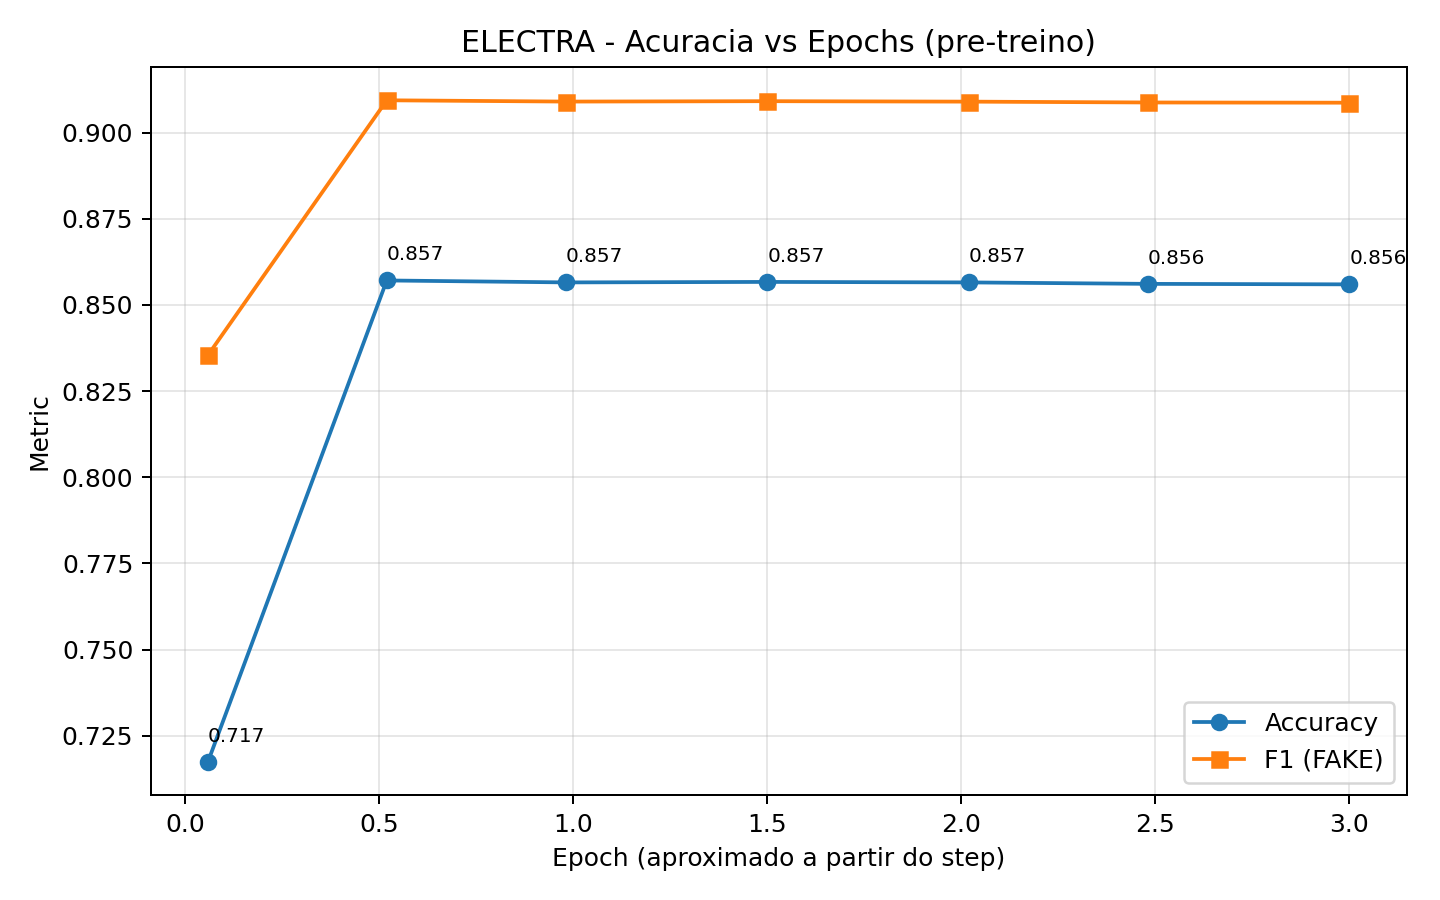

The table this chart was drawn from, first rows:
step, epoch, threshold, accuracy, f1_score, precision, recall, f1_macro
500, 0.058, 0.1083, 0.7174, 0.8354, 0.7174, 1.0, 0.4177
4500, 0.519, 0.1079, 0.8571, 0.9094, 0.834, 0.9998, 0.7857
8500, 0.981, 0.08669, 0.8566, 0.909, 0.8338, 0.9992, 0.785
13000, 1.5, 0.07968, 0.8567, 0.9092, 0.8337, 0.9996, 0.785
17500, 2.019, 0.07471, 0.8566, 0.909, 0.8339, 0.999, 0.7851
21500, 2.481, 0.06921, 0.8561, 0.9088, 0.8335, 0.999, 0.7843
26000, 3.0, 0.06668, 0.856, 0.9087, 0.8333, 0.9992, 0.7839
